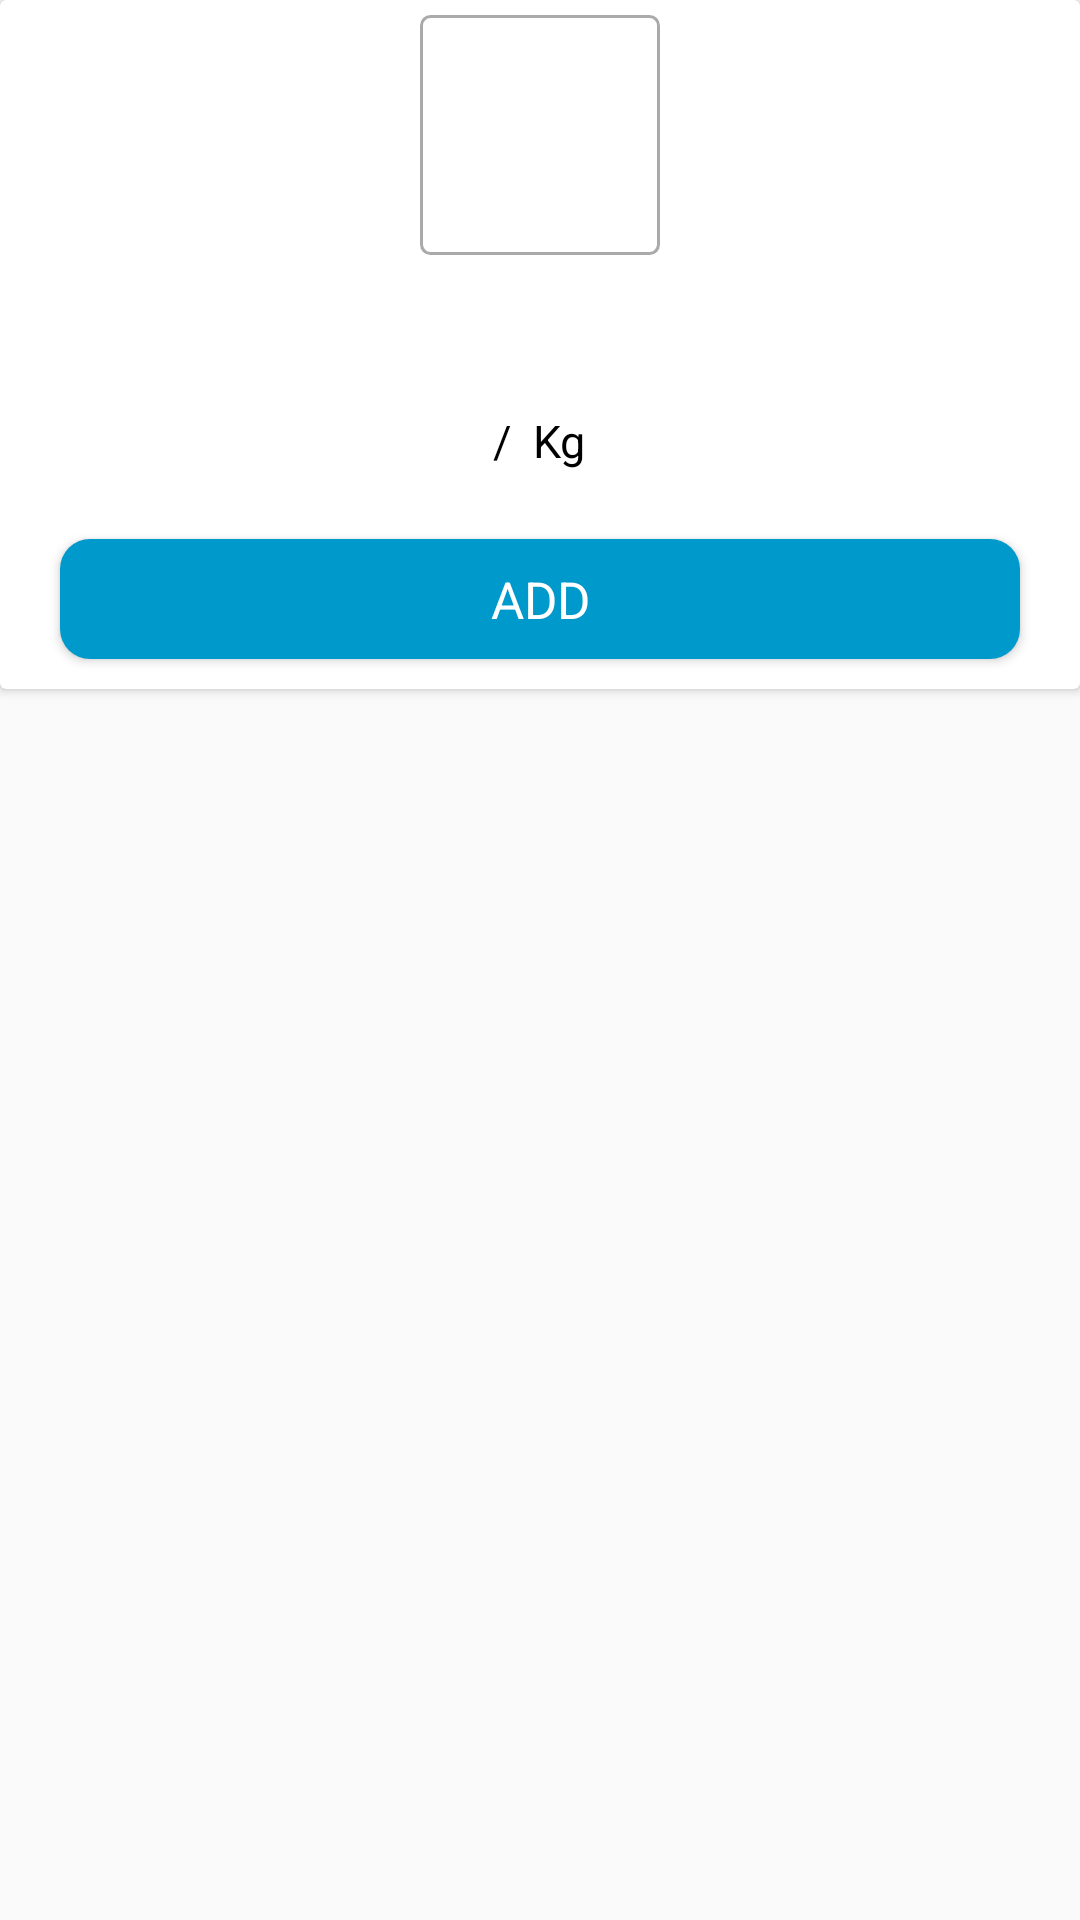

Write the Android layout XML for this screen, with the resource values it uses.
<!-- AndroidManifest.xml: application theme AppTheme -->
<!-- res/layout/recommender_similarrated_item.xml -->
<?xml version="1.0" encoding="utf-8"?>
<LinearLayout xmlns:android="http://schemas.android.com/apk/res/android"
    xmlns:app="http://schemas.android.com/apk/res-auto"
    android:layout_width="match_parent"
    android:layout_height="wrap_content"
    xmlns:card_view="http://schemas.android.com/tools"
    android:orientation="vertical"
    android:layout_margin="2dp">

    <android.support.v7.widget.CardView
        android:layout_width="match_parent"
        android:layout_height="wrap_content"
        card_view:cardUseCompatPadding="true"
        card_view:cardElevation="40dp">

        <LinearLayout
            android:layout_width="match_parent"
            android:layout_height="wrap_content"
            android:orientation="vertical">

            <ImageView
                android:layout_marginTop="5dp"
                android:layout_width="80dip"
                android:layout_height="80dip"
                android:layout_gravity="center"
                android:id="@+id/productImage"
                android:background="@drawable/rectangle_list_product"
                android:padding="15dp"/>

            <TextView
                android:layout_width="match_parent"
                android:layout_height="wrap_content"
                android:padding="5dp"
                android:textColor="@android:color/black"
                android:typeface="sans"
                android:id="@+id/productName"
                android:gravity="center"
                android:textStyle="bold"
                android:textSize="18sp"/>

            <LinearLayout
                android:layout_width="match_parent"
                android:layout_height="wrap_content"
                android:padding="10dp"
                android:orientation="horizontal"
                android:gravity="center">

                <TextView
                    android:id="@+id/productPrice"
                    android:layout_width="wrap_content"
                    android:layout_height="wrap_content"
                    android:layout_gravity="center_horizontal|center_vertical"
                    android:paddingRight="5dip"
                    android:textColor="@android:color/black"
                    android:textSize="15sp"
                    android:typeface="sans"
                    android:layout_marginTop="5dp"
                    android:paddingBottom="5dip" />

                <TextView
                    android:layout_width="wrap_content"
                    android:layout_height="wrap_content"
                    android:layout_gravity="center_horizontal|center_vertical"
                    android:paddingRight="5dip"
                    android:typeface="sans"
                    android:textColor="@android:color/black"
                    android:textSize="15sp"
                    android:layout_marginTop="5dp"
                    android:paddingBottom="5dip"
                    android:text="/" />

                <TextView
                    android:layout_width="wrap_content"
                    android:layout_height="wrap_content"
                    android:id="@+id/productWeight"
                    android:layout_gravity="center_horizontal|center_vertical"
                    android:typeface="sans"
                    android:textColor="@android:color/black"
                    android:textSize="15sp"
                    android:layout_marginTop="5dp"
                    android:paddingBottom="5dip"
                    android:paddingRight="2dp" />

                <TextView
                    android:layout_width="wrap_content"
                    android:layout_height="wrap_content"
                    android:layout_gravity="center_horizontal|center_vertical"
                    android:paddingRight="5dip"
                    android:textColor="@android:color/black"
                    android:typeface="sans"
                    android:textSize="15sp"
                    android:layout_marginTop="5dp"
                    android:paddingBottom="5dip"
                    android:text="Kg" />

            </LinearLayout>


            <Button
                android:id="@+id/addProduct"
                android:layout_width="match_parent"
                android:layout_height="40dp"
                android:layout_marginBottom="10dp"
                android:layout_marginLeft="20dp"
                android:layout_marginRight="20dp"
                android:layout_marginTop="10dp"
                android:background="@drawable/rectangle3"
                android:text="Add"
                android:textColor="@color/white"
                android:textSize="17sp"
                android:typeface="sans" />


        </LinearLayout>

    </android.support.v7.widget.CardView>
</LinearLayout>
<!-- resources referenced by this layout -->
<resources>
  <color name="white">#ffffff</color>
  <!-- drawable rectangle3 (drawable) -->
  <shape xmlns:android="http://schemas.android.com/apk/res/android"
      android:shape="rectangle" >
      <solid android:color="@color/colorPrimaryDark" />
      <corners android:radius="10dp"/>
      <stroke android:width="0dip" android:color="@android:color/darker_gray"/>
  </shape>
  <!-- drawable rectangle_list_product (drawable) -->
  <shape xmlns:android="http://schemas.android.com/apk/res/android"
      android:shape="rectangle" >
      <solid android:color="@color/white" />
      <corners android:radius="3dp"/>
      <stroke android:width="1dip" android:color="@android:color/darker_gray"/>
  </shape>
  <style name="AppTheme" parent="Theme.AppCompat.Light.NoActionBar">
          
          <item name="colorPrimary">@color/colorPrimary</item>
          <item name="colorPrimaryDark">@color/statusBarColor</item>
          <item name="colorAccent">@color/colorAccent</item>
      </style>
  <color name="colorPrimaryDark">#0099cc</color>
  <color name="colorPrimary">#33b5e5</color>
  <color name="statusBarColor">#F033BDE5</color>
  <color name="colorAccent">#dad8d8</color>
</resources>
